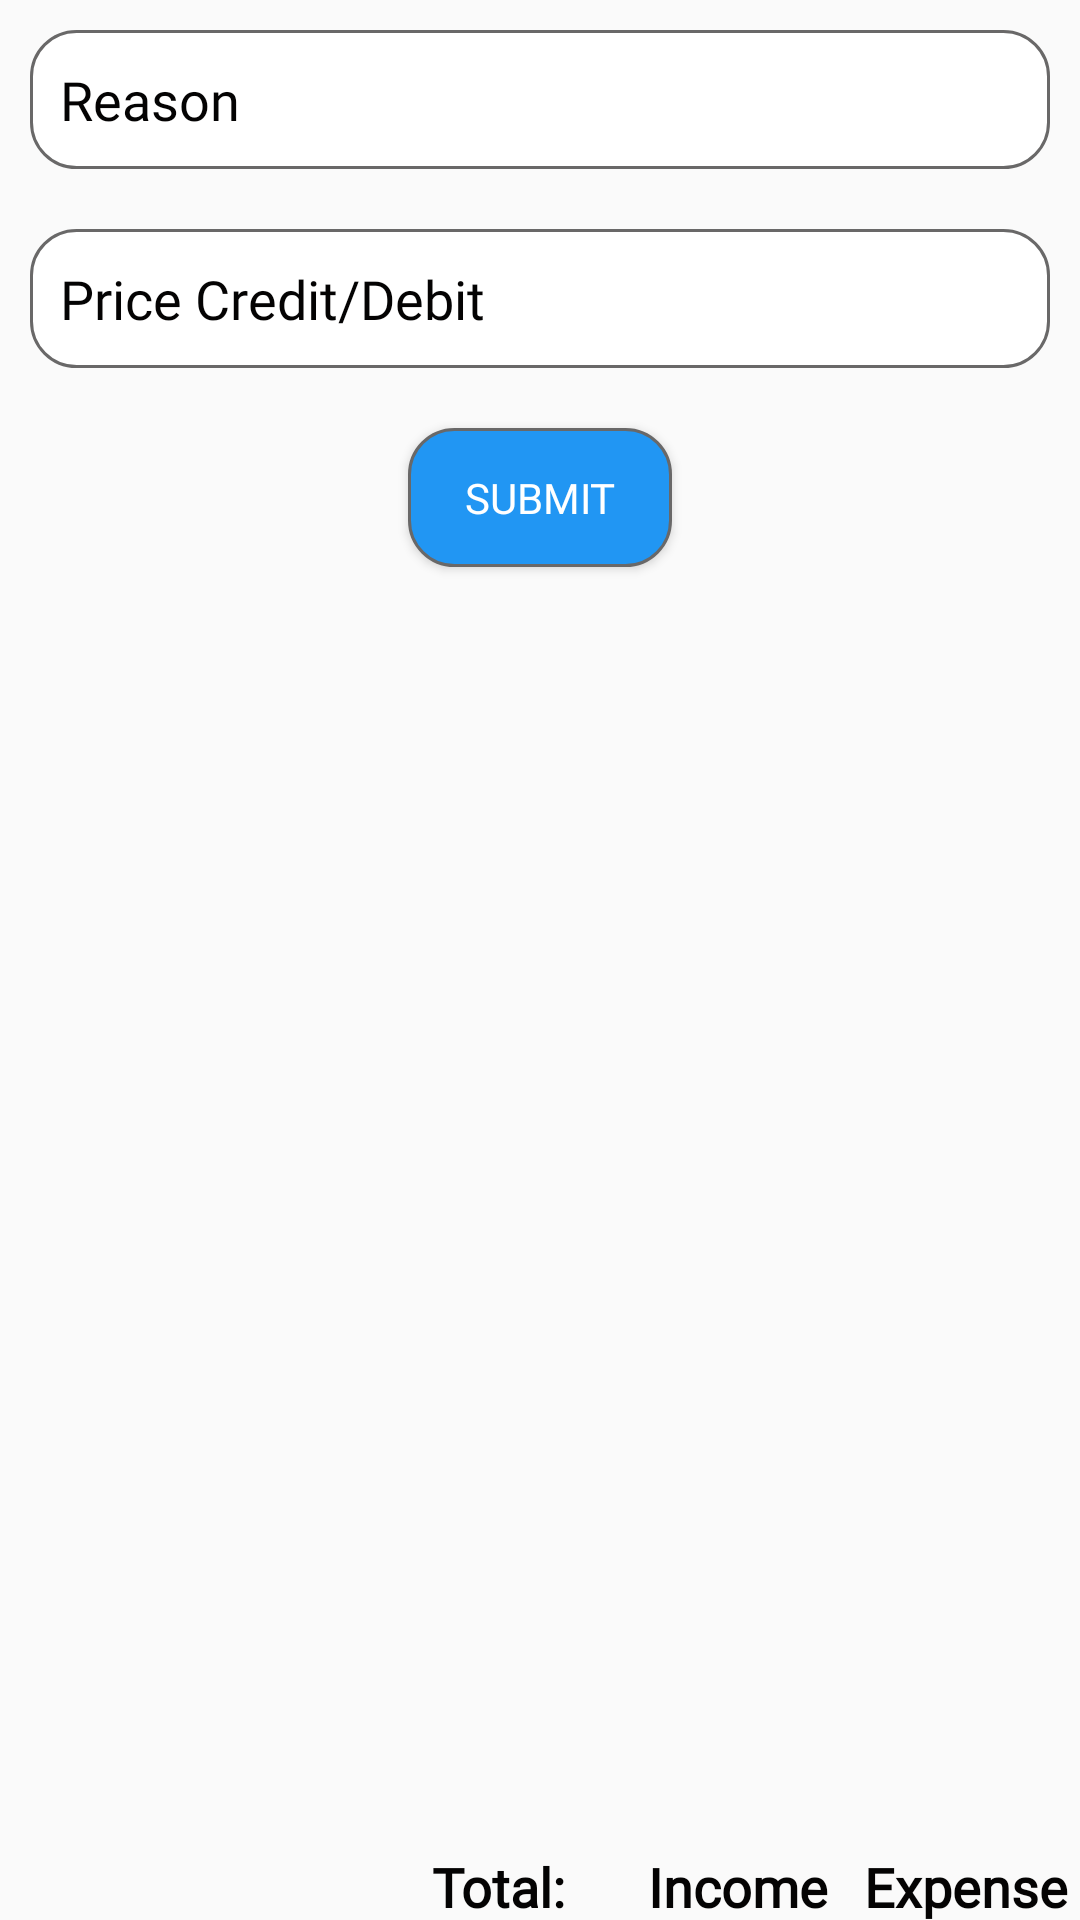

Reconstruct the res/layout file that produces this screen, plus the resources it refers to.
<!-- AndroidManifest.xml: application theme AppTheme -->
<!-- res/layout/activity_main.xml -->
<?xml version="1.0" encoding="utf-8"?>
<LinearLayout xmlns:android="http://schemas.android.com/apk/res/android"
    xmlns:tools="http://schemas.android.com/tools"
    android:layout_width="match_parent"
    android:layout_height="match_parent"
    android:gravity="center"
    android:orientation="vertical"
    tools:context=".activities.MainActivity"
    tools:ignore="NestedWeights">

    <EditText
        android:id="@+id/etItemType"
        style="@style/etStyleCommon"
        android:layout_width="match_parent"
        android:layout_height="0dp"
        android:layout_margin="10dp"
        android:layout_weight="1"
        android:hint="@string/reason"
        android:imeOptions="actionNext"
        android:inputType="text"
        android:padding="10dp"
        tools:ignore="Autofill" />

    <EditText
        android:id="@+id/etItemRate"
        style="@style/etStyleCommon"
        android:layout_width="match_parent"
        android:layout_height="0dp"
        android:layout_margin="10dp"
        android:layout_weight="1"
        android:hint="@string/str_price_expense_debit"
        android:imeOptions="actionDone"
        android:inputType="numberSigned|numberDecimal"
        android:padding="10dp"
        tools:ignore="Autofill" />

    <Button
        android:id="@+id/btSubmit"
        android:layout_width="wrap_content"
        android:layout_height="0dp"
        android:layout_margin="10dp"
        android:layout_weight="1"
        android:background="@drawable/button_background_homepage"
        android:text="@string/txt_submit"
        android:textColor="@color/white" />

    <LinearLayout
        android:layout_width="match_parent"
        android:layout_height="0dp"
        android:layout_weight="1"
        android:orientation="horizontal">

        <TextView
            style="@style/styleTextViewFrom"
            android:layout_width="0dp"
            android:layout_height="match_parent"
            android:layout_weight="1"
            android:maxLines="1" />

        <TextView
            style="@style/styleTextViewFrom"
            android:layout_width="0dp"
            android:layout_height="match_parent"
            android:layout_weight="1"
            android:maxLines="1" />
    </LinearLayout>

    <androidx.recyclerview.widget.RecyclerView
        android:id="@+id/rvSelectedDateItems"
        android:layout_width="match_parent"
        android:layout_height="0dp"
        android:layout_weight="8" />

    <LinearLayout
        android:layout_width="match_parent"
        android:layout_height="0dp"
        android:layout_weight=".5"
        android:orientation="horizontal">

        <View
            style="@style/styleTextViewFrom"
            android:layout_width="0dp"
            android:layout_height="0dp"
            android:layout_weight="2"
            android:fontFamily="@font/my_raid_pro_regular"
            android:textColor="@color/black"
            android:textSize="18sp"
            android:textStyle="bold" />

        <TextView
            style="@style/styleTextViewFrom"
            android:layout_width="0dp"
            android:layout_height="wrap_content"
            android:layout_weight="1"
            android:text="@string/txt_total"
            android:textSize="18sp" />

        <TextView
            android:id="@+id/tvTotalIncome"
            style="@style/styleTextViewFrom"
            android:layout_width="0dp"
            android:layout_height="wrap_content"
            android:layout_weight="1"
            android:text="@string/txt_income"
            android:textSize="18sp" />

        <TextView
            android:id="@+id/tvTotalExpense"
            style="@style/styleTextViewFrom"
            android:layout_width="0dp"
            android:layout_height="wrap_content"
            android:layout_weight="1"
            android:text="@string/txt_expense"
            android:textSize="18sp" />
    </LinearLayout>
</LinearLayout>
<!-- resources referenced by this layout -->
<resources>
  <color name="black">#040303</color>
  <color name="white">#FFFFFF</color>
  <!-- drawable button_background_homepage (drawable) -->
  <?xml version="1.0" encoding="utf-8"?>
  <selector xmlns:android="http://schemas.android.com/apk/res/android">
      <item android:state_focused="true" android:state_pressed="false">
          <shape>
              <corners android:radius="15dp" />
              <stroke android:width="1dp" android:color="@color/grey" />
              <solid android:color="@color/basic_color" />
          </shape>
      </item>
      <item android:state_focused="true" android:state_pressed="true">
          <shape>
              <corners android:radius="15dp" />
              <stroke android:width="1dp" android:color="@color/grey" />
              <solid android:color="@color/secondary_color" />
          </shape>
      </item>
      <item android:state_focused="false" android:state_pressed="true">
          <shape>
              <corners android:radius="15dp" />
              <stroke android:width="1dp" android:color="@color/grey" />
              <solid android:color="@color/secondary_color" />
          </shape>
      </item>
      <item>
          <shape>
              <corners android:radius="15dp" />
              <stroke android:width="1dp" android:color="@color/grey" />
              <solid android:color="@color/basic_color" />
          </shape>
      </item>
  </selector>
  <string name="reason">Reason</string>
  <string name="str_price_expense_debit">Price Credit/Debit</string>
  <string name="txt_expense">Expense</string>
  <string name="txt_income">Income</string>
  <string name="txt_submit">Submit</string>
  <string name="txt_total">Total:</string>
  <style name="etStyleCommon" parent="Widget.AppCompat.EditText">
          <item name="android:textColor">@color/black</item>
          <item name="android:background">@drawable/edit_text_background</item>
          <item name="android:fontFamily">@font/my_raid_pro_regular</item>
          <item name="android:textColorHint">@color/black</item>
      </style>
  <style name="styleTextViewFrom" parent="Widget.AppCompat.TextView">
          <item name="color">@color/black</item>
          <item name="android:textColor">@color/black</item>
          <item name="fontFamily">@font/my_raid_pro_regular</item>
          <item name="android:fontFamily">@font/my_raid_pro_regular</item>
          <item name="android:textSize">20sp</item>
          <item name="android:textStyle">bold</item>
          <item name="android:fontStyle" tools:targetApi="o">italic</item>
      </style>
  <style name="AppTheme" parent="Theme.AppCompat.Light.NoActionBar">
          
          <item name="colorPrimary">@color/colorPrimary</item>
          <item name="colorPrimaryDark">@color/colorPrimaryDark</item>
          <item name="colorAccent">@color/colorAccent</item>
          <item name="fontFamily">@font/my_raid_pro_regular</item>
      </style>
  <color name="grey">#696868</color>
  <color name="basic_color">#2196F3</color>
  <color name="secondary_color">#045391</color>
  <!-- drawable edit_text_background (drawable) -->
  <?xml version="1.0" encoding="utf-8"?>
  <shape xmlns:android="http://schemas.android.com/apk/res/android">
      <corners android:radius="15dp" />
      <stroke
          android:width="1dp"
          android:color="@color/grey" />
      <solid android:color="@color/white" />
  </shape>
  <color name="colorPrimary">#6200EE</color>
  <color name="colorPrimaryDark">#3700B3</color>
  <color name="colorAccent">#03DAC5</color>
</resources>
